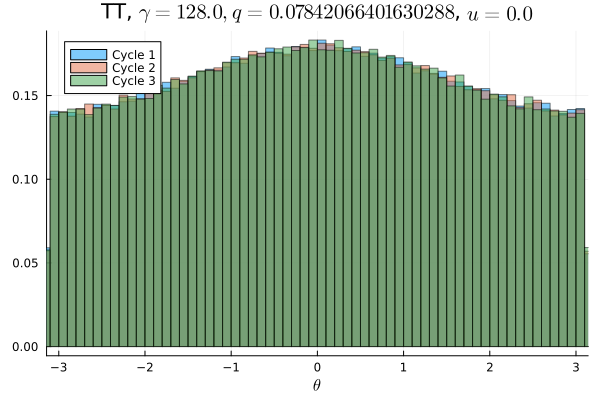

The file beside this chart, header and first rows:
Cycle 1, Cycle 2, Cycle 3
0.008834, 0.008712, 0.008659
0.00885, 0.008572, 0.008741
0.008791, 0.008641, 0.008894
0.008816, 0.008825, 0.008856
0.008731, 0.008569, 0.008759
0.008925, 0.009025, 0.008847
0.008681, 0.008872, 0.009047
0.008497, 0.009194, 0.008716
0.009094, 0.008837, 0.008775
0.0089, 0.009116, 0.009012
0.008897, 0.009122, 0.009119
0.009178, 0.008981, 0.009066
0.009153, 0.008775, 0.009053
0.009, 0.009481, 0.009256
0.009262, 0.009288, 0.009291
0.009253, 0.009169, 0.009416
0.009437, 0.009437, 0.009237
0.009816, 0.009369, 0.009494
0.009725, 0.009584, 0.009091
0.009534, 0.009516, 0.009513
0.009453, 0.009619, 0.009894
0.0097, 0.009516, 0.009662
0.009934, 0.009634, 0.009678
0.009797, 0.01014, 0.01009
0.009847, 0.009975, 0.01
0.009984, 0.01004, 0.009728
0.009872, 0.009925, 0.01046
0.01024, 0.01029, 0.009906
0.01038, 0.01035, 0.01028
0.01024, 0.01042, 0.01055
0.01056, 0.0104, 0.01035
0.01041, 0.01067, 0.0102
0.01064, 0.01043, 0.01043
0.01042, 0.01053, 0.01077
0.01081, 0.01059, 0.01092
0.01068, 0.01076, 0.01064
0.01075, 0.01103, 0.01088
0.01082, 0.01078, 0.01079
0.01093, 0.01114, 0.01101
0.01101, 0.01096, 0.0109
0.01124, 0.01088, 0.01102
0.01107, 0.01118, 0.01102
0.01114, 0.01098, 0.01127
0.011, 0.01114, 0.01126
0.01077, 0.01093, 0.0112
0.01116, 0.01123, 0.01119
0.01145, 0.01124, 0.01107
0.0114, 0.01129, 0.01102
0.01112, 0.01146, 0.0115
0.01092, 0.01106, 0.01157
0.01167, 0.01129, 0.01136
0.01123, 0.01141, 0.01102
0.01146, 0.01139, 0.01111
0.01108, 0.01126, 0.01122
0.01101, 0.01124, 0.01153
0.01128, 0.01106, 0.0112
0.01123, 0.01109, 0.01105
0.01123, 0.01117, 0.01111
0.01104, 0.0112, 0.01098
0.01071, 0.01125, 0.01106
... 40 more rows
